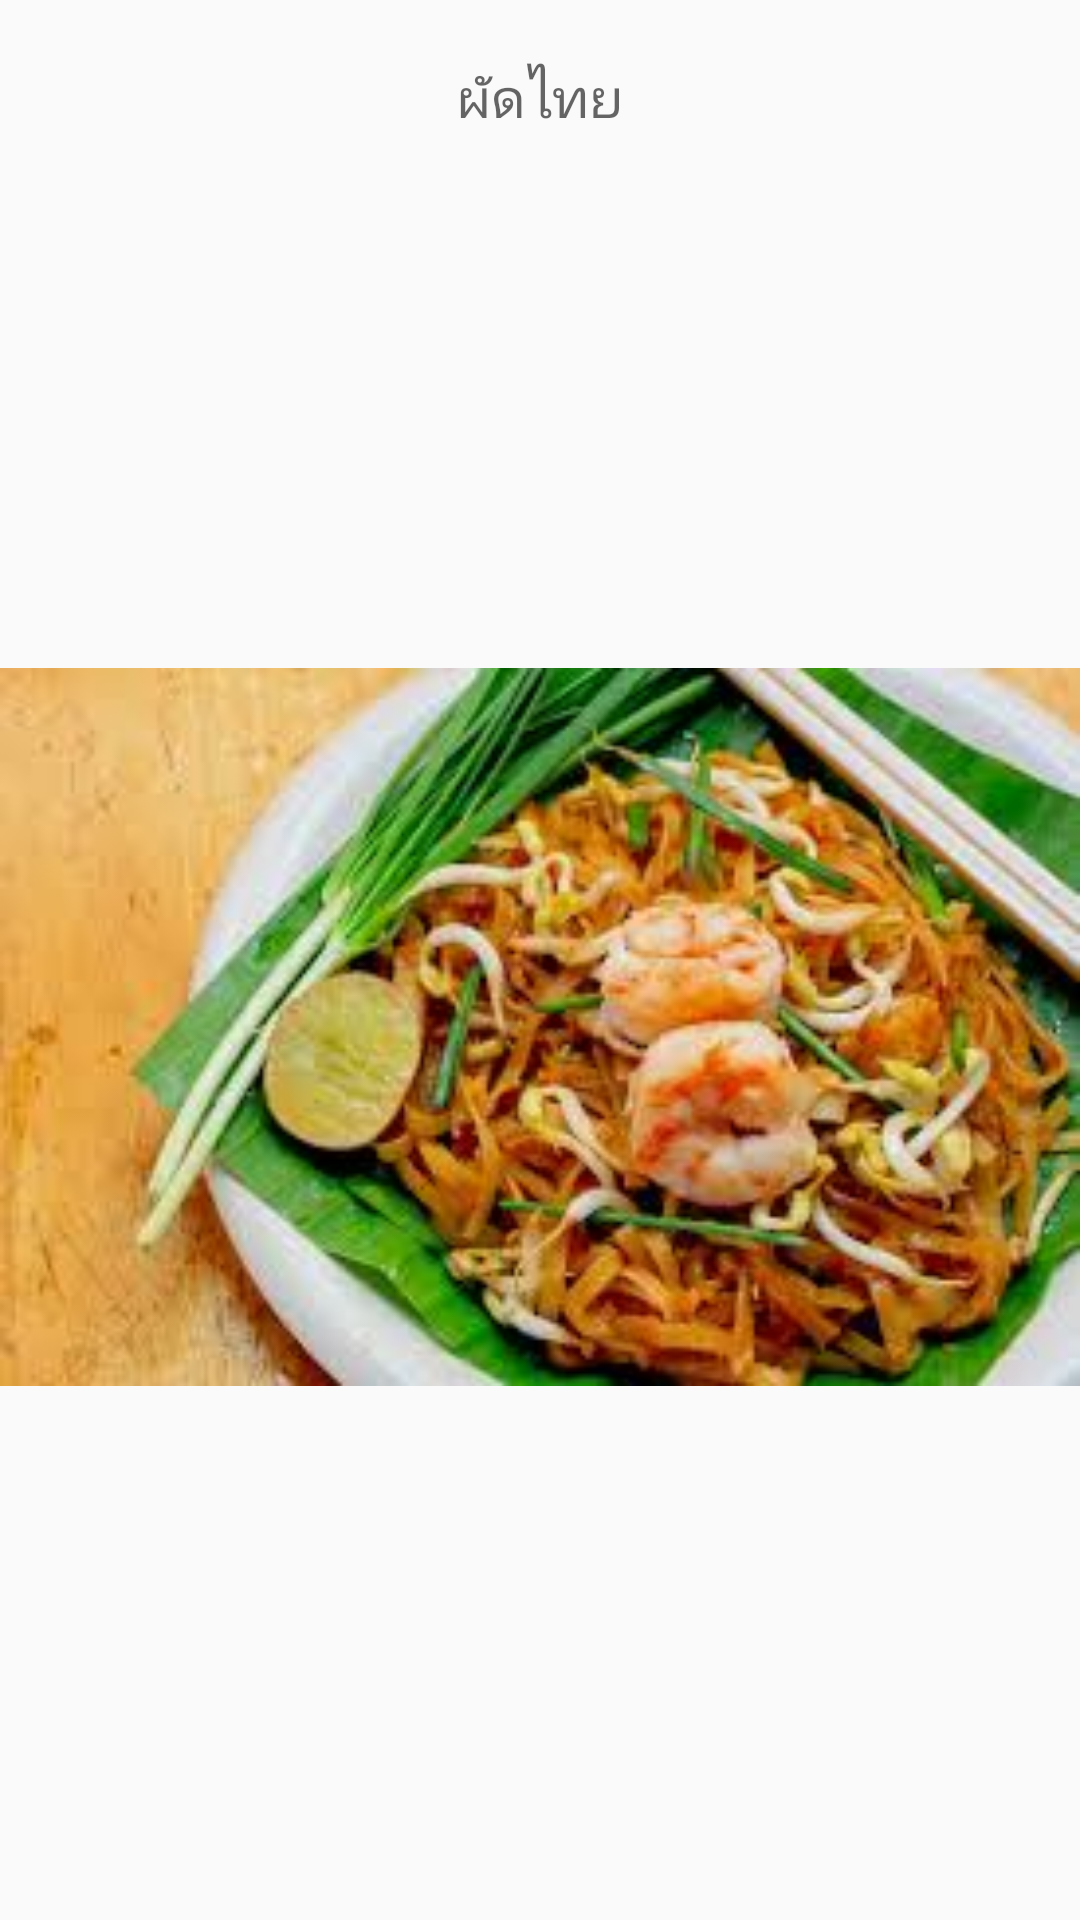

Android layout source for this screen:
<!-- AndroidManifest.xml: application theme AppTheme -->
<!-- res/layout/dia11.xml -->
<?xml version="1.0" encoding="utf-8"?>
<LinearLayout xmlns:android="http://schemas.android.com/apk/res/android"
    android:layout_width="match_parent"
    android:layout_height="match_parent"
    android:background="#00ffffff"
    android:orientation="vertical">

    <TextView
        android:layout_width="wrap_content"
        android:layout_height="wrap_content"
        android:textAppearance="?android:attr/textAppearanceMedium"
        android:text="ผัดไทย"
        android:id="@+id/textView8"
        android:layout_gravity="center_horizontal"
        android:layout_marginTop="20dp" />

    <ImageView
        android:layout_width="match_parent"
        android:layout_height="match_parent"
        android:id="@+id/imageView3"
        android:src="@drawable/dai11" />

</LinearLayout>
<!-- resources referenced by this layout -->
<resources>
  <!-- drawable dai11: jpg bitmap (drawable, 13168 bytes) -->
  <style name="AppTheme" parent="Theme.AppCompat.Light.DarkActionBar">
          
          <item name="colorPrimary">@color/colorPrimary</item>
          <item name="colorPrimaryDark">@color/colorPrimaryDark</item>
          <item name="colorAccent">@color/colorAccent</item>
      </style>
  <color name="colorPrimary">#3F51B5</color>
  <color name="colorPrimaryDark">#303F9F</color>
  <color name="colorAccent">#b2ffffff</color>
</resources>
